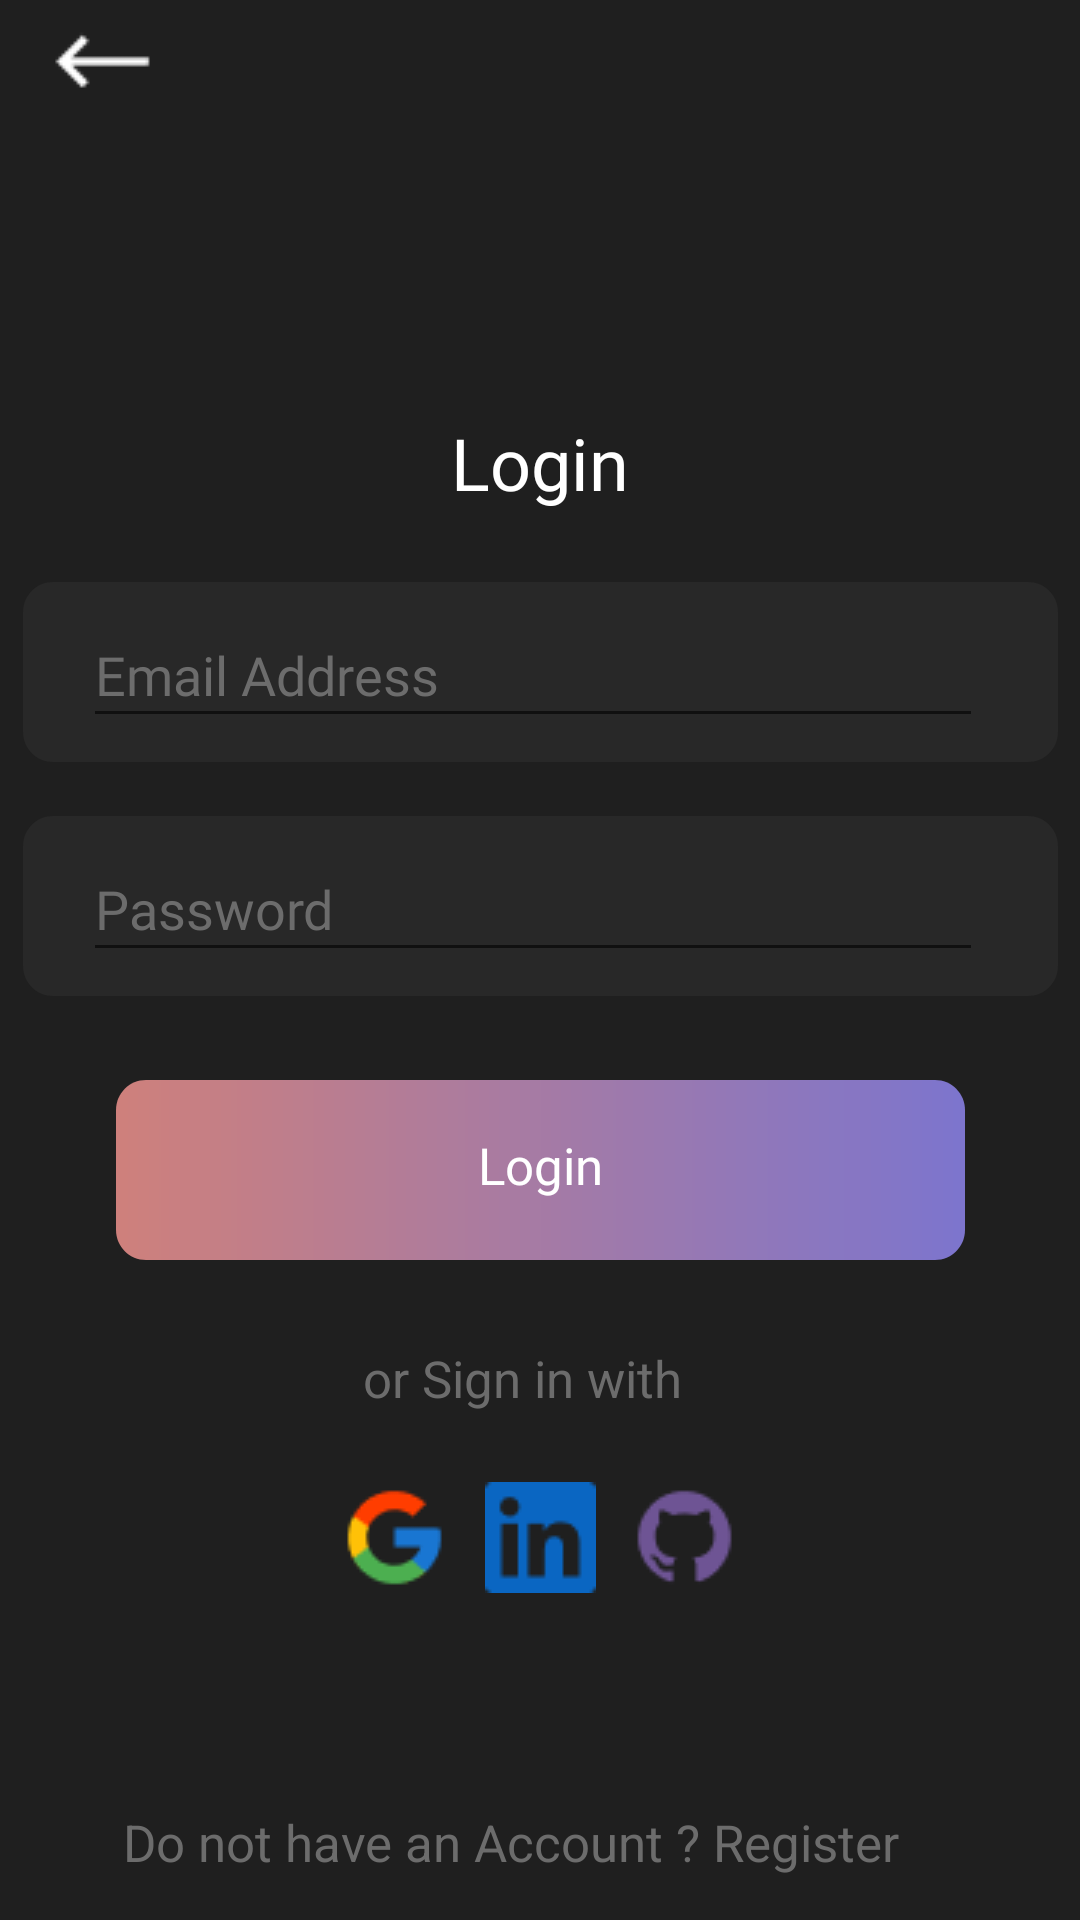

Write the Android layout XML for this screen, with the resource values it uses.
<!-- AndroidManifest.xml: application theme Theme.Android_Buzz_v3 -->
<!-- res/layout/activity_login.xml -->
<?xml version="1.0" encoding="utf-8"?>
<androidx.constraintlayout.widget.ConstraintLayout xmlns:android="http://schemas.android.com/apk/res/android"
    xmlns:app="http://schemas.android.com/apk/res-auto"
    xmlns:tools="http://schemas.android.com/tools"
    android:layout_width="match_parent"
    android:layout_height="match_parent"
    android:background="#1F1F1F"
    tools:context=".LoginActivity">

    <ImageView
        android:id="@+id/back"
        android:layout_width="41dp"
        android:layout_height="41dp"
        android:layout_alignParentLeft="true"
        android:layout_alignParentTop="true"
        android:background="@drawable/back_icon"
        app:layout_constraintEnd_toEndOf="parent"
        app:layout_constraintHorizontal_bias="0.043"
        app:layout_constraintStart_toStartOf="parent"
        tools:layout_editor_absoluteY="16dp" />

    <TextView
        android:id="@+id/login"
        android:layout_width="75dp"
        android:layout_height="38dp"
        android:layout_alignParentLeft="true"
        android:layout_alignParentTop="true"
        android:fontFamily="@font/poppins_bold"
        android:gravity="center_horizontal|top"
        android:text="@string/login"
        android:textColor="#fff"
        android:textSize="24sp"
        app:layout_constraintBottom_toBottomOf="parent"
        app:layout_constraintEnd_toEndOf="parent"
        app:layout_constraintStart_toStartOf="parent"
        app:layout_constraintTop_toTopOf="parent"
        app:layout_constraintVertical_bias="0.229" />

    <View
        android:id="@+id/rectangle_2"
        android:layout_width="345dp"
        android:layout_height="60dp"
        android:layout_alignParentLeft="true"
        android:layout_alignParentTop="true"
        android:background="@drawable/input_feild"
        android:layout_marginTop="18dp"
        app:layout_constraintEnd_toEndOf="parent"
        app:layout_constraintStart_toStartOf="parent"
        app:layout_constraintTop_toBottomOf="@+id/login"

        />

    <EditText
        android:id="@+id/email_addre"
        android:layout_width="300dp"
        android:layout_height="45dp"
        android:layout_alignParentLeft="true"
        android:layout_alignParentTop="true"
        android:layout_marginLeft="20dp"
        android:layout_marginBottom="8dp"
        android:fontFamily="@font/poppins"
        android:hint="@string/email_addre"

        android:textColor="#6C6C6C"
        android:textColorHint="#6C6C6C"
        android:textSize="18dp"
        app:layout_constraintBottom_toBottomOf="@+id/rectangle_2"
        app:layout_constraintEnd_toEndOf="parent"
        app:layout_constraintHorizontal_bias="0.0"
        app:layout_constraintStart_toStartOf="@+id/rectangle_2"
        app:lineHeight="30sp" />

    <View
        android:id="@+id/rectangle_3"
        android:layout_width="345dp"
        android:layout_height="60dp"
        android:layout_alignParentLeft="true"
        android:layout_alignParentTop="true"
        android:background="@drawable/input_feild"
        android:layout_marginTop="18dp"
        app:layout_constraintEnd_toEndOf="parent"
        app:layout_constraintStart_toStartOf="parent"
        app:layout_constraintTop_toBottomOf="@+id/rectangle_2"

        />

    <EditText
        android:id="@+id/password"
        android:layout_width="300dp"
        android:layout_height="45dp"
        android:layout_alignParentLeft="true"
        android:layout_alignParentTop="true"
        android:layout_marginLeft="20dp"
        android:layout_marginBottom="8dp"
        android:fontFamily="@font/poppins"
        android:hint="@string/password"

        android:textColor="#6C6C6C"
        android:textColorHint="#6C6C6C"
        android:textSize="18sp"
        app:layout_constraintBottom_toBottomOf="@+id/rectangle_3"
        app:layout_constraintEnd_toEndOf="parent"
        app:layout_constraintHorizontal_bias="0.0"
        app:layout_constraintStart_toStartOf="@+id/rectangle_3"
        app:lineHeight="25sp" />

    <View
        android:id="@+id/loginBtn"
        android:layout_width="283dp"
        android:layout_height="60dp"
        android:layout_marginStart="66dp"
        android:layout_marginTop="28dp"
        android:layout_marginEnd="66dp"
        android:background="@drawable/btn"

        app:layout_constraintEnd_toEndOf="parent"
        app:layout_constraintStart_toStartOf="parent"
        app:layout_constraintTop_toBottomOf="@+id/rectangle_3" />

    <TextView
        android:id="@+id/loginText"
        android:layout_width="246.91dp"
        android:layout_height="26dp"
        android:layout_marginBottom="17dp"
        android:fontFamily="@font/poppins_bold"
        android:gravity="center_horizontal|top"
        android:text="@string/login"
        android:textColor="#ffffff"
        android:textColorHint="#ffffff"
        android:textSize="17sp"
        app:layout_constraintBottom_toBottomOf="@+id/loginBtn"
        app:layout_constraintEnd_toEndOf="parent"
        app:layout_constraintStart_toStartOf="parent"
        app:lineHeight="25sp" />

    <TextView
        android:id="@+id/or_sign_in_"
        android:layout_width="118dp"
        android:layout_height="26dp"
        android:layout_alignParentLeft="true"
        android:layout_alignParentTop="true"
        android:layout_marginTop="28dp"
        android:gravity="top"
        android:text="@string/or_sign_in_"
        android:textColor="#6C6C6C"
        android:textSize="17sp"
        app:layout_constraintEnd_toEndOf="parent"
        app:layout_constraintStart_toStartOf="parent"
        app:layout_constraintTop_toBottomOf="@+id/loginBtn" />

    <ImageView
        android:id="@+id/google"
        android:layout_width="37dp"
        android:layout_height="37dp"
        android:layout_alignParentLeft="true"
        android:layout_alignParentTop="true"
        android:layout_marginTop="20dp"
        android:background="@drawable/google_icon"
        app:layout_constraintEnd_toEndOf="parent"
        app:layout_constraintHorizontal_bias="0.35"
        app:layout_constraintStart_toStartOf="parent"
        app:layout_constraintTop_toBottomOf="@+id/or_sign_in_" />

    <ImageView
        android:id="@+id/linkedin"
        android:layout_width="37dp"
        android:layout_height="37dp"
        android:layout_alignParentLeft="true"
        android:layout_alignParentTop="true"
        android:layout_marginTop="20dp"
        android:background="@drawable/lindekin_icon"
        app:layout_constraintEnd_toEndOf="parent"
        app:layout_constraintStart_toStartOf="parent"
        app:layout_constraintTop_toBottomOf="@+id/or_sign_in_" />

    <ImageView
        android:id="@+id/github"
        android:layout_width="37dp"
        android:layout_height="37dp"
        android:layout_alignParentLeft="true"
        android:layout_alignParentTop="true"
        android:layout_marginTop="20dp"
        android:background="@drawable/github_icon"
        app:layout_constraintEnd_toEndOf="parent"
        app:layout_constraintHorizontal_bias="0.649"
        app:layout_constraintStart_toStartOf="parent"
        app:layout_constraintTop_toBottomOf="@+id/or_sign_in_" />

    <TextView
        android:id="@+id/reg"
        android:layout_width="292dp"
        android:layout_height="26dp"
        android:layout_alignParentLeft="true"
        android:layout_alignParentTop="true"
        android:layout_marginTop="60dp"
        android:gravity="top"
        android:text="@string/reg"
        android:textColor="#6C6C6C"
        android:textSize="17sp"
        app:layout_constraintBottom_toBottomOf="parent"
        app:layout_constraintEnd_toEndOf="parent"
        app:layout_constraintHorizontal_bias="0.605"
        app:layout_constraintStart_toStartOf="parent"
        app:layout_constraintTop_toBottomOf="@+id/linkedin" />

</androidx.constraintlayout.widget.ConstraintLayout>
<!-- resources referenced by this layout -->
<resources>
  <!-- drawable back_icon: png bitmap (drawable, 261 bytes) -->
  <!-- drawable btn (drawable) -->
  <vector
      xmlns:android="http://schemas.android.com/apk/res/android"
      xmlns:aapt="http://schemas.android.com/aapt"
      android:width="283dp"
      android:height="60dp"
      android:viewportWidth="283"
      android:viewportHeight="60"
      >
  
      <group>
  
          <clip-path
              android:pathData="M10 0H273C278.523 0 283 4.47715 283 10V50C283 55.5228 278.523 60 273 60H10C4.47715 60 0 55.5228 0 50V10C0 4.47715 4.47715 0 10 0Z"
              />
  
          <group
              android:translateX="0"
              android:translateY="-15.768"
              android:pivotX="141.5"
              android:pivotY="30"
              android:scaleX="1.968"
              android:scaleY="65.071"
              >
  
              <path
                  android:pathData="M0 0V60H283V0"
                  >
  
                  <aapt:attr name="android:fillColor">
  
                      <gradient
                          android:type="linear"
                          android:startX="70.75"
                          android:startY="30"
                          android:endX="212.25"
                          android:endY="30"
                          >
  
                          <item
                              android:color="#CE807C"
                              android:offset="0"
                              />
  
                          <item
                              android:color="#7D75CD"
                              android:offset="1"
                              />
  
                      </gradient>
  
                  </aapt:attr>
  
              </path>
  
          </group>
  
      </group>
  
  </vector>
  <!-- drawable github_icon: png bitmap (drawable, 994 bytes) -->
  <!-- drawable google_icon: png bitmap (drawable, 1023 bytes) -->
  <!-- drawable input_feild (drawable) -->
  <vector
      xmlns:android="http://schemas.android.com/apk/res/android"
      xmlns:aapt="http://schemas.android.com/aapt"
      android:width="345dp"
      android:height="60dp"
      android:viewportWidth="345"
      android:viewportHeight="60"
      >
  
      <group>
  
          <clip-path
              android:pathData="M10 0H335C340.523 0 345 4.47715 345 10V50C345 55.5228 340.523 60 335 60H10C4.47715 60 0 55.5228 0 50V10C0 4.47715 4.47715 0 10 0Z"
              />
  
          <path
              android:pathData="M0 0V60H345V0"
              android:fillColor="#282828"
              />
  
      </group>
  
  </vector>
  <!-- drawable lindekin_icon: png bitmap (drawable, 612 bytes) -->
  <string name="email_addre">Email Address</string>
  <string name="login">Login</string>
  <string name="or_sign_in_">or Sign in with</string>
  <string name="password">Password</string>
  <string name="reg">Do not have an Account ? Register</string>
  <style name="Theme.Android_Buzz_v3" parent="Theme.MaterialComponents.DayNight.NoActionBar">
          
          <item name="colorPrimary">@color/purple_500</item>
          <item name="colorPrimaryVariant">@color/purple_700</item>
          <item name="colorOnPrimary">@color/white</item>
          
          <item name="colorSecondary">@color/teal_200</item>
          <item name="colorSecondaryVariant">@color/teal_700</item>
          <item name="colorOnSecondary">@color/black</item>
          
          <item name="android:statusBarColor" tools:targetApi="l">?attr/colorPrimaryVariant</item>
          
      </style>
  <!-- not gathered from this repository: default colours our renderer supplied (Android Studio template values) -->
  <color name="purple_500">#FF6200EE</color>
  <color name="purple_700">#FF3700B3</color>
  <color name="teal_200">#FF03DAC5</color>
  <color name="teal_700">#FF018786</color>
  <color name="black">#FF000000</color>
  <color name="white">#FFFFFFFF</color>
</resources>
